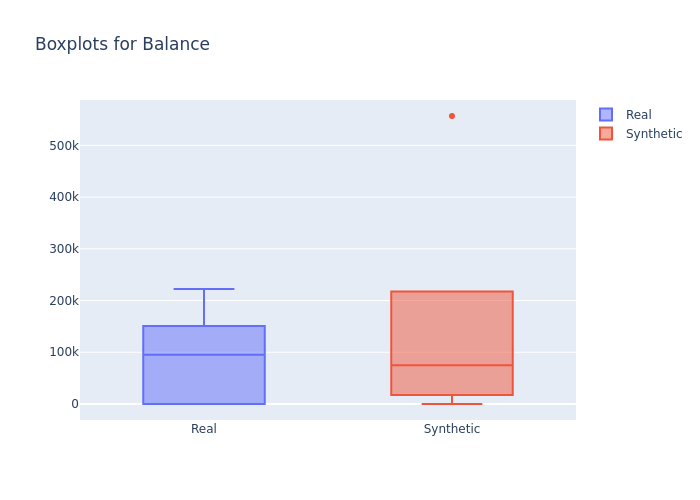

The table this chart was drawn from, first rows:
min, 1st_quantile, mean, median, 3rd_quantile, max
0.0, 0.0, 75229, 95053, 126745, 222268
0.0, 23000, 68842, 75000, 104518, 556789
